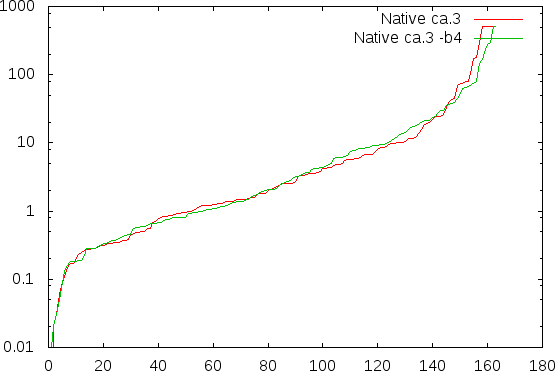

Values plotted in this chart, from the file beside it:
cycle_sched_2; 0.13; 0.12
cycle_sched_3; 0.42; 0.29
cycle_sched_4; 1.69; 1.65
cycle_sched_5; 14.08; 13.70
cycle_sched_6; 2.69; 2.46
cycle_sched_7; 6.14; 6.00
cycle_sched_8; 11.76; 11.62
cycle_sched_9; 21.34; 21.12
cycle_sched_10; 36.75; 36.31
cycle_sched_11; 276.8; 273.5
cycle_sched_12; 296.8; 293.8
cycle_sched_13; 501.5; 499
amba2b8unrealn; 0.75; 0.73
amba2b8unrealy; 0.38; 0.38
amba2b9n; 0.55; 0.55
amba2b9y; 0.45; 0.34
amba2c6unrealn; 0.92; 0.89
amba2c6unrealy; 0.61; 0.58
amba2c7n; 0.44; 0.43
amba2c7y; 0.33; 0.32
amba2f8unrealn; 0.65; 0.64
amba2f8unrealy; 0.28; 0.27
amba2f9n; 0.72; 0.71
amba2f9y; 0.28; 0.26
amba3b4unrealn; 30.04; 29.72
amba3b4unrealy; 1.50; 1.47
amba3b5n; 9.16; 8.91
amba3b5y; 1.35; 1.33
amba3c4unrealn; 12.47; 12.19
amba3c4unrealy; 1.18; 1.04
amba3c5n; 2.35; 2.22
amba3c5y; 1.38; 1.37
amba3f8unrealn; 13.66; 13.62
amba3f8unrealy; 2.14; 2.10
amba3f9n; 2.04; 2.01
amba3f9y; 1.64; 1.62
amba4b8unrealn; 147.3; 145.1
amba4b8unrealy; 6.35; 6.16
amba4b9n; 28.12; 27.38
amba4b9y; 2.03; 1.97
amba4c6unrealn; 37.59; 37.39
amba4c6unrealy; 3.65; 3.46
amba4c7n; 13.28; 13.11
amba4c7y; 3.33; 3.17
amba4f24unrealn; 53.46; 52.91
amba4f24unrealy; 4.57; 4.40
amba4f25n; 79.17; 78.84
amba4f25y; 19.41; 19.05
amba5b4unrealn; 209.5; 206.8
amba5b4unrealy; 4.21; 4.07
amba5b5n; 24.53; 24.22
amba5b5y; 5.01; 4.84
amba5c4unrealn; 166.5; 164.3
amba5c4unrealy; 8.61; 8.51
amba5c5n; 44.42; 43.88
amba5c5y; 8.20; 8.12
demo-v2_2_UNREAL; 0.00; 0.00
demo-v2_5_UNREAL; 0.01; 0.00
demo-v3_2_REAL; 0.02; 0.01
demo-v3_5_REAL; 0.18; 0.18
demo-v4_2_UNREAL; 0.16; 0.15
... 103 more rows
